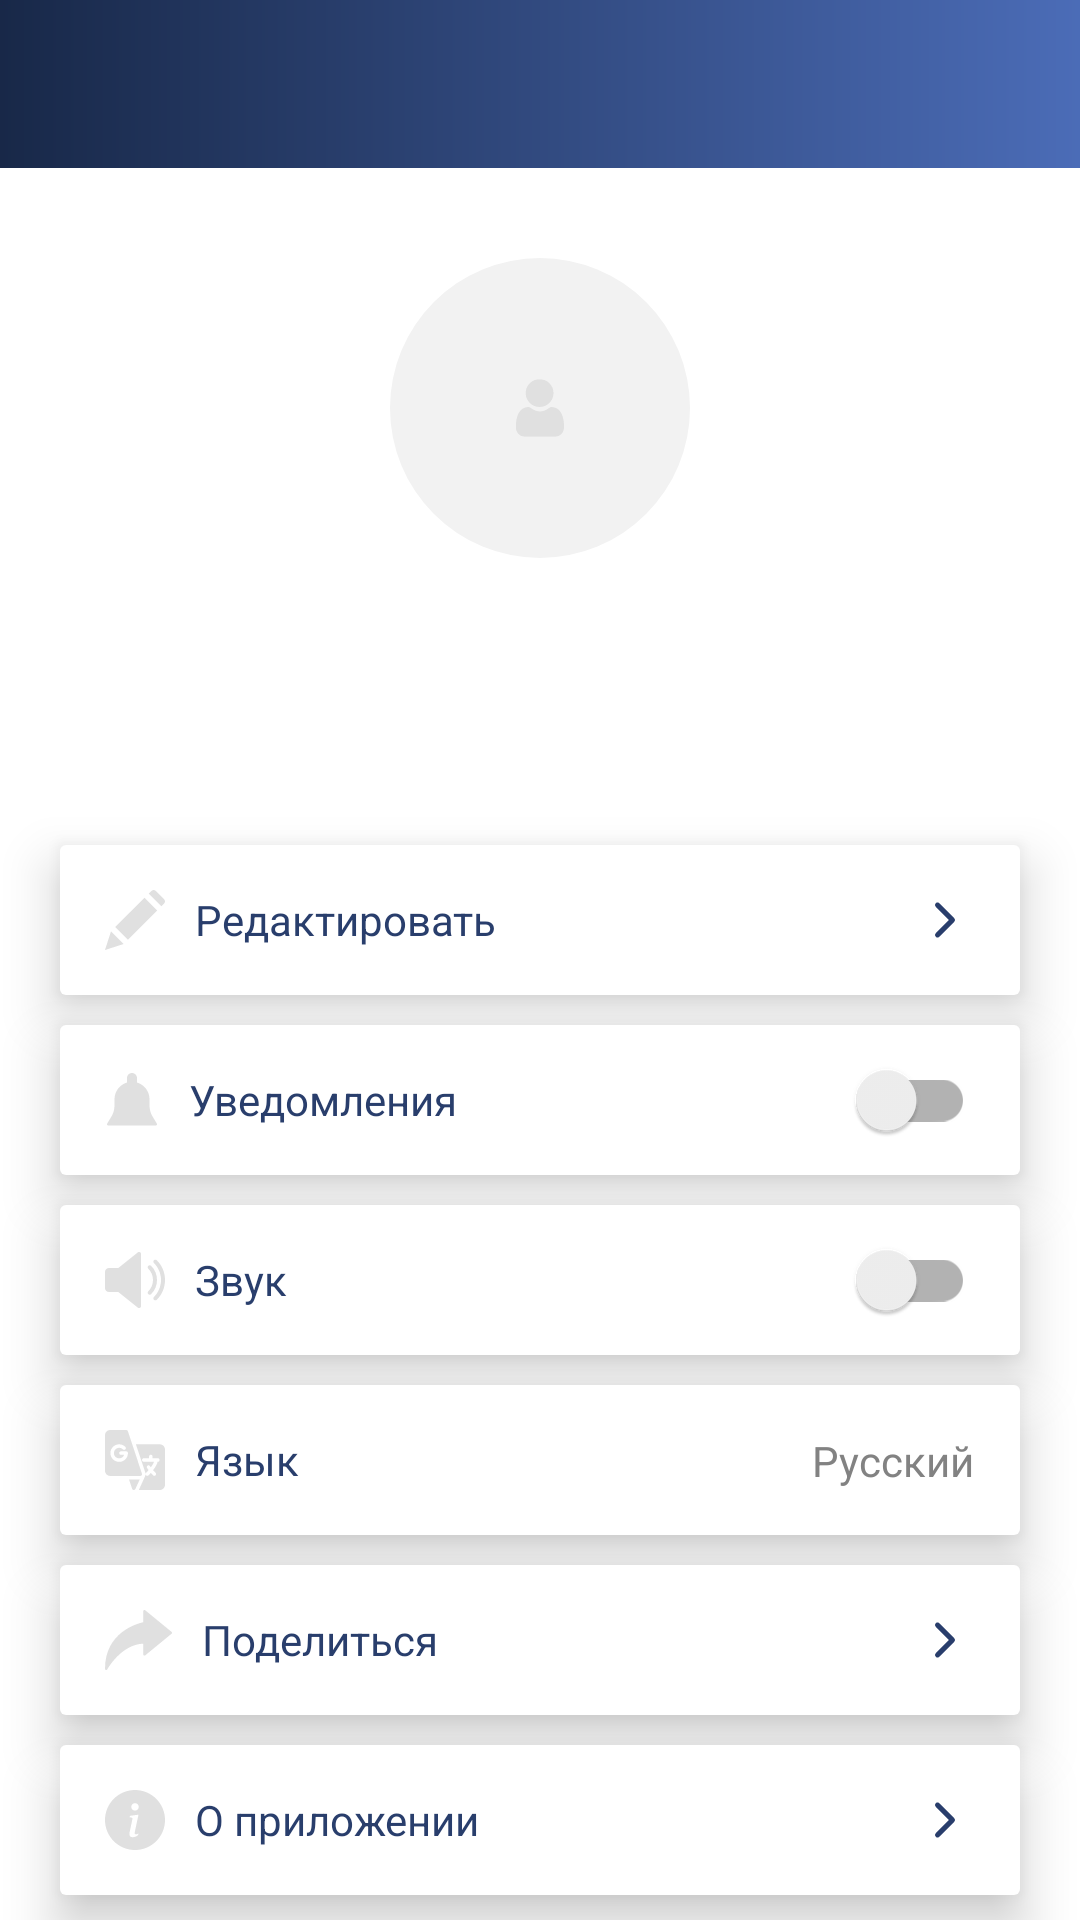

Produce the Android XML layout that renders to this screen, including the resource entries it uses.
<!-- AndroidManifest.xml: application theme AppTheme -->
<!-- res/layout/fragment_profile.xml -->
<?xml version="1.0" encoding="utf-8"?>
<androidx.core.widget.NestedScrollView
    xmlns:android="http://schemas.android.com/apk/res/android"
    xmlns:app="http://schemas.android.com/apk/res-auto"
    android:id="@+id/rootProfile"
    android:layout_width="match_parent"
    android:layout_height="match_parent"
    android:background="@color/colorWhite">

    <androidx.constraintlayout.widget.ConstraintLayout
        android:layout_width="match_parent"
        android:layout_height="wrap_content">

        <View
            android:layout_width="match_parent"
            android:layout_height="0dp"
            app:layout_constraintTop_toTopOf="@id/toolbar"
            app:layout_constraintBottom_toBottomOf="@id/toolbar"
            android:background="@drawable/skin_gradient"/>

        <include
            android:id="@+id/toolbar"
            layout="@layout/include_toolbar"/>

        <ImageView
            android:id="@+id/imgAvatarProfile"
            android:layout_width="100dp"
            android:layout_height="100dp"
            app:layout_constraintTop_toBottomOf="@id/toolbar"
            app:layout_constraintStart_toStartOf="parent"
            app:layout_constraintEnd_toEndOf="parent"
            android:layout_marginTop="30dp"
            android:src="@drawable/ic_10"/>
        
        <TextView
            android:id="@+id/txtNameProfile"
            android:layout_width="0dp"
            android:layout_height="wrap_content"
            app:layout_constraintTop_toBottomOf="@id/imgAvatarProfile"
            app:layout_constraintStart_toStartOf="parent"
            app:layout_constraintEnd_toEndOf="parent"
            android:layout_marginTop="10dp"
            android:layout_marginStart="20dp"
            android:layout_marginEnd="20dp"
            android:textSize="16sp"
            android:textStyle="bold"
            android:gravity="center"/>

        <TextView
            android:id="@+id/txtTypeProfile"
            android:layout_width="0dp"
            android:layout_height="wrap_content"
            app:layout_constraintTop_toBottomOf="@id/txtNameProfile"
            app:layout_constraintStart_toStartOf="@id/txtNameProfile"
            app:layout_constraintEnd_toEndOf="@id/txtNameProfile"
            android:layout_marginTop="5dp"
            android:gravity="center"
            android:textColor="@color/colorGrey"/>

        <TextView
            android:id="@+id/txtEditProfile"
            android:layout_width="0dp"
            android:layout_height="50dp"
            app:layout_constraintTop_toBottomOf="@id/txtTypeProfile"
            app:layout_constraintStart_toStartOf="@id/txtNameProfile"
            app:layout_constraintEnd_toEndOf="@id/txtNameProfile"
            android:layout_marginTop="40dp"
            android:background="@drawable/skin_white_corner"
            android:elevation="10dp"
            app:drawableStartCompat="@drawable/ic_46"
            app:drawableEndCompat="@drawable/ic_7"
            android:paddingStart="15dp"
            android:paddingEnd="15dp"
            android:text="@string/profile_edit"
            android:drawablePadding="10dp"/>

        <androidx.appcompat.widget.SwitchCompat
            android:id="@+id/switchNotificationProfile"
            android:layout_width="0dp"
            android:layout_height="50dp"
            app:layout_constraintTop_toBottomOf="@id/txtEditProfile"
            app:layout_constraintStart_toStartOf="@id/txtNameProfile"
            app:layout_constraintEnd_toEndOf="@id/txtNameProfile"
            android:layout_marginTop="10dp"
            android:background="@drawable/skin_white_corner"
            android:elevation="10dp"
            app:drawableStartCompat="@drawable/ic_47"
            android:paddingStart="15dp"
            android:paddingEnd="15dp"
            android:text="@string/profile_notification"
            android:drawablePadding="10dp"
            android:textColor="@color/colorText"/>

        <androidx.appcompat.widget.SwitchCompat
            android:id="@+id/switchSoundProfile"
            android:layout_width="0dp"
            android:layout_height="50dp"
            app:layout_constraintTop_toBottomOf="@id/switchNotificationProfile"
            app:layout_constraintStart_toStartOf="@id/txtNameProfile"
            app:layout_constraintEnd_toEndOf="@id/txtNameProfile"
            android:layout_marginTop="10dp"
            android:background="@drawable/skin_white_corner"
            android:elevation="10dp"
            app:drawableStartCompat="@drawable/ic_48"
            android:paddingStart="15dp"
            android:paddingEnd="15dp"
            android:text="@string/profile_sound"
            android:drawablePadding="10dp"
            android:textColor="@color/colorText"/>

        <TextView
            android:id="@+id/txtLanguageProfile"
            android:layout_width="0dp"
            android:layout_height="50dp"
            app:layout_constraintTop_toBottomOf="@id/switchSoundProfile"
            app:layout_constraintStart_toStartOf="@id/txtNameProfile"
            app:layout_constraintEnd_toEndOf="@id/txtNameProfile"
            android:layout_marginTop="10dp"
            android:background="@drawable/skin_white_corner"
            android:elevation="10dp"
            app:drawableStartCompat="@drawable/ic_49"
            android:paddingStart="15dp"
            android:paddingEnd="15dp"
            android:text="@string/profile_language"
            android:drawablePadding="10dp"/>

        <TextView
            android:id="@+id/txtLanguageValueProfile"
            android:layout_width="wrap_content"
            android:layout_height="wrap_content"
            app:layout_constraintTop_toTopOf="@id/txtLanguageProfile"
            app:layout_constraintBottom_toBottomOf="@id/txtLanguageProfile"
            app:layout_constraintEnd_toEndOf="@id/txtLanguageProfile"
            android:layout_marginEnd="15dp"
            android:textColor="@color/colorGreyDark"
            android:text="@string/profile_ru"
            android:translationZ="15dp"/>

        <TextView
            android:id="@+id/txtShareApp"
            android:layout_width="0dp"
            android:layout_height="50dp"
            app:layout_constraintTop_toBottomOf="@id/txtLanguageProfile"
            app:layout_constraintStart_toStartOf="@id/txtNameProfile"
            app:layout_constraintEnd_toEndOf="@id/txtNameProfile"
            android:layout_marginTop="10dp"
            android:background="@drawable/skin_white_corner"
            android:elevation="10dp"
            app:drawableStartCompat="@drawable/ic_share"
            app:drawableEndCompat="@drawable/ic_7"
            android:paddingStart="15dp"
            android:paddingEnd="15dp"
            android:text="@string/profile_share_app"
            android:drawablePadding="10dp"/>

        <TextView
            android:id="@+id/txtAboutProfile"
            android:layout_width="0dp"
            android:layout_height="50dp"
            app:layout_constraintTop_toBottomOf="@id/txtShareApp"
            app:layout_constraintStart_toStartOf="@id/txtNameProfile"
            app:layout_constraintEnd_toEndOf="@id/txtNameProfile"
            android:layout_marginTop="10dp"
            android:background="@drawable/skin_white_corner"
            android:elevation="10dp"
            app:drawableStartCompat="@drawable/ic_50"
            app:drawableEndCompat="@drawable/ic_7"
            android:paddingStart="15dp"
            android:paddingEnd="15dp"
            android:text="@string/profile_about"
            android:drawablePadding="10dp"/>

        <TextView
            android:id="@+id/txtSignOutProfile"
            android:layout_width="0dp"
            android:layout_height="50dp"
            app:layout_constraintTop_toBottomOf="@id/txtAboutProfile"
            app:layout_constraintBottom_toBottomOf="parent"
            app:layout_constraintStart_toStartOf="@id/txtNameProfile"
            app:layout_constraintEnd_toEndOf="@id/txtNameProfile"
            android:layout_marginTop="70dp"
            android:layout_marginBottom="20dp"
            android:background="@drawable/skin_white_corner"
            android:elevation="10dp"
            app:drawableStartCompat="@drawable/ic_51"
            android:paddingStart="15dp"
            android:paddingEnd="15dp"
            android:text="@string/profile_sign_out"
            android:gravity="center"
            android:drawablePadding="10dp"
            android:textColor="@color/colorRed"/>

    </androidx.constraintlayout.widget.ConstraintLayout>

</androidx.core.widget.NestedScrollView>
<!-- res/layout/include_toolbar.xml (included above) -->
<?xml version="1.0" encoding="utf-8"?>
<androidx.constraintlayout.widget.ConstraintLayout
    xmlns:android="http://schemas.android.com/apk/res/android"
    xmlns:app="http://schemas.android.com/apk/res-auto"
    android:layout_width="match_parent"
    android:layout_height="?actionBarSize"
    app:layout_constraintTop_toTopOf="parent">

    <ImageView
        android:id="@+id/imgHomeToolbar"
        android:layout_width="?actionBarSize"
        android:layout_height="?actionBarSize"
        app:layout_constraintTop_toTopOf="parent"
        app:layout_constraintStart_toStartOf="parent"
        android:src="@drawable/ic_15"
        android:padding="12dp"
        android:visibility="gone"/>

    <ImageView
        android:id="@+id/imgBackToolbar"
        android:layout_width="?actionBarSize"
        android:layout_height="?actionBarSize"
        app:layout_constraintTop_toTopOf="parent"
        app:layout_constraintStart_toStartOf="parent"
        android:src="@drawable/ic_22"
        android:padding="12dp"
        android:visibility="gone"/>

    <ImageView
        android:id="@+id/imgFilterToolbar"
        android:layout_width="?actionBarSize"
        android:layout_height="?actionBarSize"
        app:layout_constraintTop_toTopOf="parent"
        app:layout_constraintEnd_toEndOf="parent"
        android:src="@drawable/ic_24"
        android:padding="12dp"
        android:visibility="gone"/>

    <TextView
        android:id="@+id/txtTitleToolbar"
        android:layout_width="0dp"
        android:layout_height="wrap_content"
        app:layout_constraintTop_toTopOf="parent"
        app:layout_constraintBottom_toBottomOf="parent"
        app:layout_constraintStart_toStartOf="parent"
        app:layout_constraintEnd_toEndOf="parent"
        android:layout_marginStart="?actionBarSize"
        android:layout_marginEnd="?actionBarSize"
        android:textSize="16sp"
        android:textColor="@color/colorWhite"
        android:textStyle="bold"
        android:gravity="center"/>

</androidx.constraintlayout.widget.ConstraintLayout>
<!-- resources referenced by this layout -->
<resources>
  <color name="colorGrey">#BDBDBD</color>
  <color name="colorGreyDark">#828282</color>
  <color name="colorRed">#EB5757</color>
  <color name="colorText">#293E6C</color>
  <color name="colorWhite">#FFFFFF</color>
  <!-- drawable ic_24 (drawable) -->
  <vector xmlns:android="http://schemas.android.com/apk/res/android"
      android:width="20dp"
      android:height="20dp"
      android:viewportWidth="20"
      android:viewportHeight="20">
    <path
        android:pathData="M18.3334,2.5H1.6667L8.3334,10.3833V15.8333L11.6667,17.5V10.3833L18.3334,2.5Z"
        android:strokeLineJoin="round"
        android:strokeWidth="1.66667"
        android:fillColor="#00000000"
        android:strokeColor="#ffffff"
        android:strokeLineCap="round"/>
  </vector>
  <!-- drawable ic_7 (drawable) -->
  <vector xmlns:android="http://schemas.android.com/apk/res/android"
      android:width="20dp"
      android:height="20dp"
      android:viewportWidth="20"
      android:viewportHeight="20">
    <path
        android:pathData="M7.5,15L12.5,10L7.5,5"
        android:strokeLineJoin="round"
        android:strokeWidth="1.66667"
        android:fillColor="#00000000"
        android:strokeColor="#293E6C"
        android:strokeLineCap="round"/>
  </vector>
  <!-- drawable skin_gradient (drawable) -->
  <?xml version="1.0" encoding="utf-8"?>
  <shape xmlns:android="http://schemas.android.com/apk/res/android"
      android:shape="rectangle">
  
      <gradient
          android:startColor="#4B6CB7"
          android:endColor="#182848"
          android:angle="180"/>
  
  </shape>
  <!-- drawable skin_white_corner (drawable) -->
  <?xml version="1.0" encoding="utf-8"?>
  <shape xmlns:android="http://schemas.android.com/apk/res/android"
      android:shape="rectangle">
  
      <solid
          android:color="@color/colorWhite"/>
  
      <corners
          android:radius="2dp"/>
  
  </shape>
  <string name="profile_about">О приложении</string>
  <string name="profile_edit">Редактировать</string>
  <string name="profile_language">Язык</string>
  <string name="profile_notification">Уведомления</string>
  <string name="profile_ru">Русский</string>
  <string name="profile_share_app">Поделиться</string>
  <string name="profile_sign_out">Выйти</string>
  <string name="profile_sound">Звук</string>
  <color name="colorPrimary">#365089</color>
  <color name="colorPrimaryDark">#365089</color>
  <color name="colorAccent">#365089</color>
  <style name="DefaultTextViewStyle" parent="android:Widget.TextView">
          <item name="fontFamily">@font/muller_regular</item>
          <item name="android:textSize">14sp</item>
          <item name="android:textColor">@color/colorText</item>
          <item name="android:gravity">center_vertical</item>
          <item name="android:drawablePadding">10dp</item>
      </style>
  <style name="DefaultButtonViewStyle" parent="android:Widget.Button">
          <item name="android:textSize">15sp</item>
          <item name="android:textColor">@color/colorWhite</item>
          <item name="android:textAllCaps">false</item>
          <item name="android:background">@drawable/skin_blue_corner</item>
          <item name="fontFamily">@font/muller_medium</item>
      </style>
  <style name="DefaultSpinnerStyle" parent="Widget.AppCompat.TextView.SpinnerItem">
          <item name="android:textColor">@color/colorPrimary</item>
          <item name="android:gravity">center_vertical</item>
      </style>
  <!-- drawable skin_blue_corner (drawable) -->
  <?xml version="1.0" encoding="utf-8"?>
  <shape xmlns:android="http://schemas.android.com/apk/res/android"
      android:shape="rectangle">
  
      <solid
          android:color="@color/colorBlueDark"/>
  
      <corners
          android:radius="2dp"/>
  
  </shape>
  <!-- drawable skin_white (drawable) -->
  <?xml version="1.0" encoding="utf-8"?>
  <shape xmlns:android="http://schemas.android.com/apk/res/android"
      android:shape="rectangle">
  
      <solid
          android:color="@color/colorWhite"/>
  
  
  </shape>
  <color name="colorBlueDark">#293E6C</color>
</resources>
